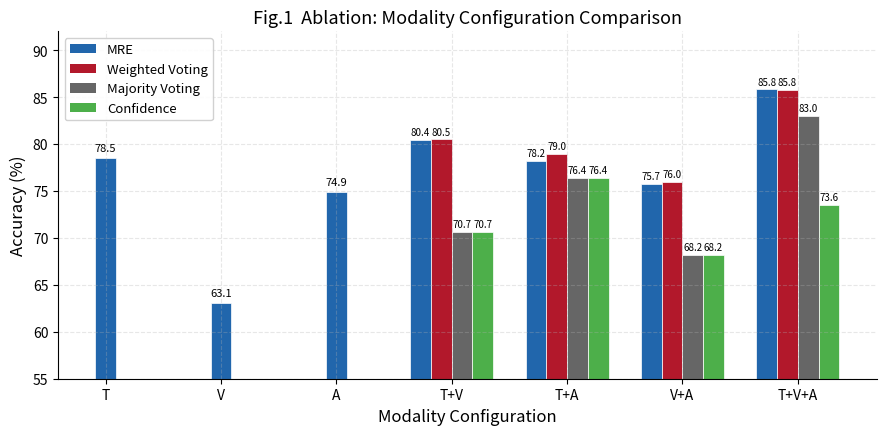
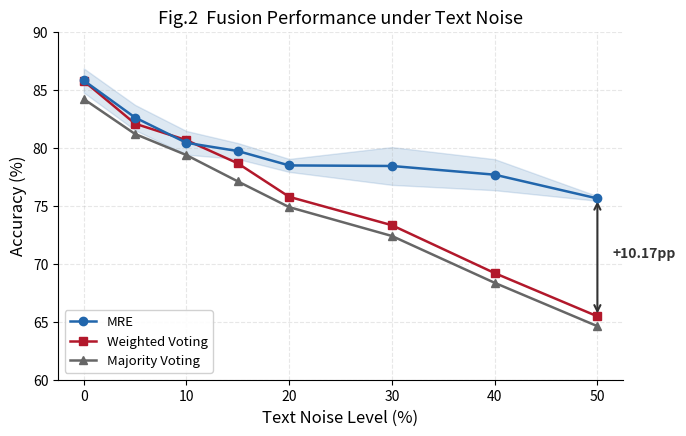
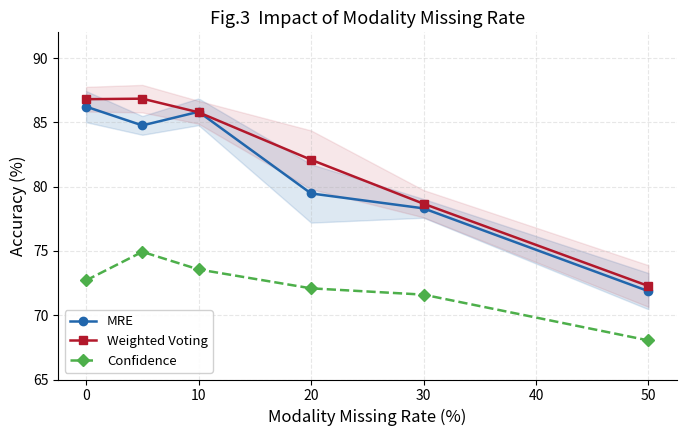
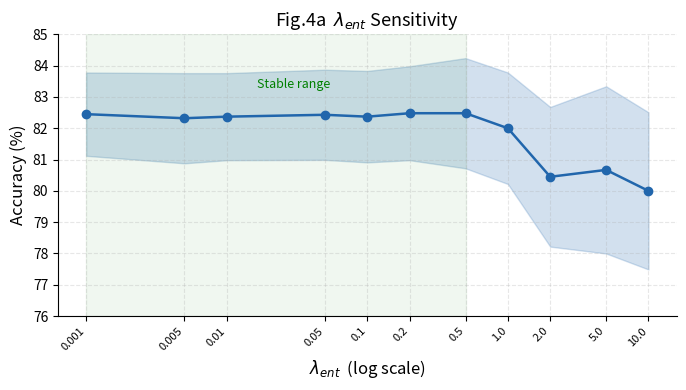
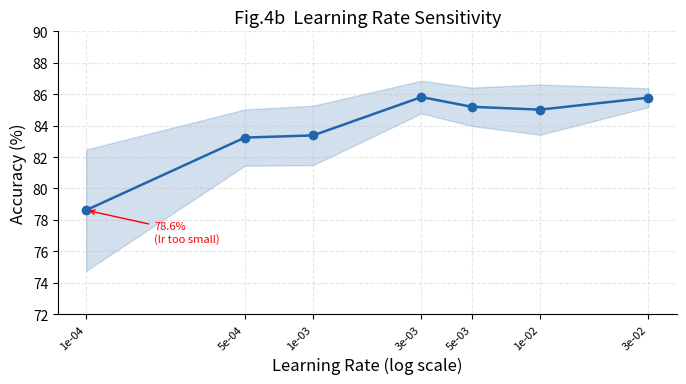
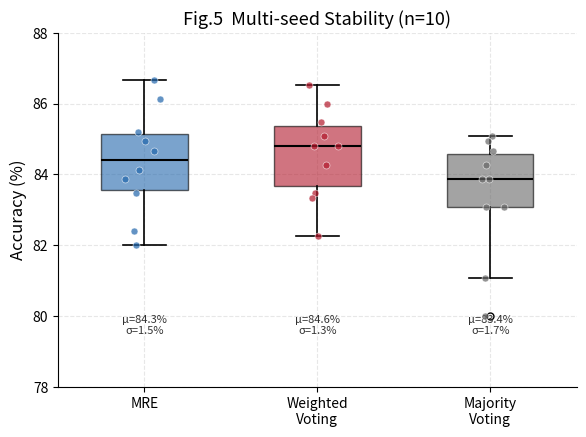
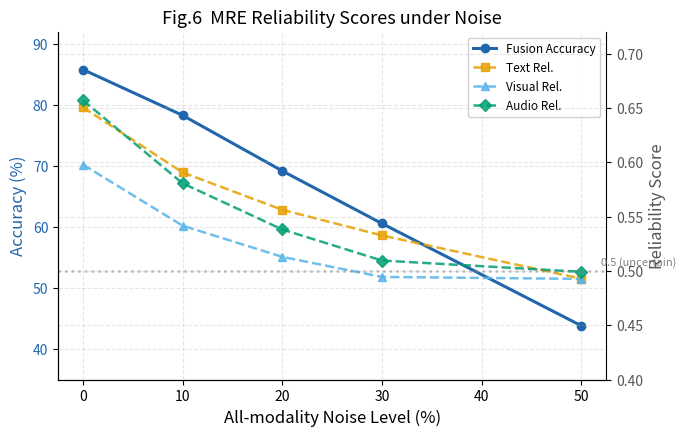
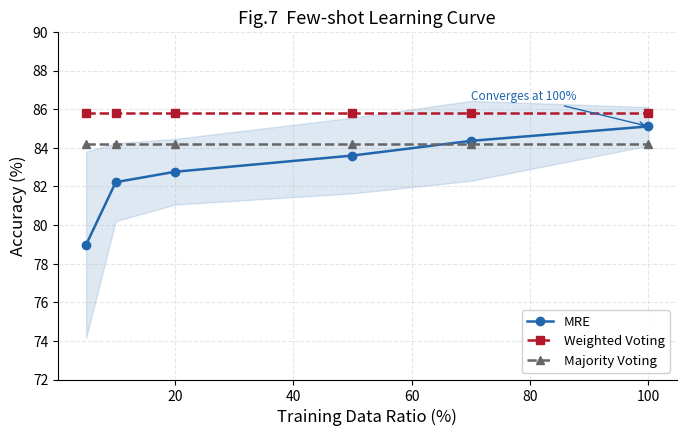

Generate these figures, in order, with matplotlib:
# -*- coding: utf-8 -*-
"""
论文全部图表绘制脚本 — 学术风格（黑白友好、高DPI、LaTeX-ready）

生成7张图，保存为PNG和PDF：
  图1  消融实验分组柱状图
  图2  文本噪声干扰折线图（核心图）
  图3  模态缺失率折线图
  图4a λ_ent敏感性折线图
  图4b 学习率敏感性折线图
  图5  多种子稳定性箱线图
  图6  置信度稳定性双Y轴折线图
  图7  小样本学习曲线折线图

Run:
  python plot_all_figures.py
"""
import os
import argparse
import numpy as np
import matplotlib
matplotlib.use('Agg')
import matplotlib.pyplot as plt
from matplotlib.ticker import MaxNLocator
import matplotlib.font_manager as fm

# ── 全局样式 ──
plt.rcParams.update({
    'font.size': 11,
    'axes.labelsize': 12,
    'axes.titlesize': 13,
    'legend.fontsize': 9.5,
    'xtick.labelsize': 10,
    'ytick.labelsize': 10,
    'figure.dpi': 300,
    'savefig.dpi': 300,
    'savefig.bbox': 'tight',
    'axes.grid': True,
    'grid.alpha': 0.3,
    'grid.linestyle': '--',
    'axes.spines.top': False,
    'axes.spines.right': False,
    'lines.linewidth': 1.8,
    'lines.markersize': 6,
})

def _parse_args():
    p = argparse.ArgumentParser()
    p.add_argument("--lang", choices=["cn", "en"], default="cn")
    p.add_argument("--out_dir", type=str, default="")
    return p.parse_args()

args = _parse_args()

# 尝试加载中文字体
zh_font = None
for fname in ['SimHei', 'Microsoft YaHei', 'STHeiti', 'PingFang SC', 'Source Han Sans CN']:
    try:
        fp = fm.findfont(fm.FontProperties(family=fname), fallback_to_default=False)
        if fp and 'LastResort' not in fp:
            zh_font = fm.FontProperties(fname=fp)
            break
    except Exception:
        continue

if args.lang == "en":
    USE_CN = False
else:
    if zh_font is None:
        print("Warning: 未找到中文字体，图表标签将使用英文")
        USE_CN = False
    else:
        USE_CN = True
        plt.rcParams['font.family'] = zh_font.get_name()
        plt.rcParams['axes.unicode_minus'] = False
        print(f"使用中文字体: {zh_font.get_name()}")

OUT_DIR = args.out_dir or ("figures" if USE_CN else "figures_en")
os.makedirs(OUT_DIR, exist_ok=True)

# 配色方案 — 学术风格，对色盲友好
C_MRE    = '#2166AC'  # 蓝
C_WV     = '#B2182B'  # 红
C_MV     = '#666666'  # 灰
C_CONF   = '#4DAF4A'  # 绿
C_TEXT   = '#E69F00'  # 橙
C_VISUAL = '#56B4E9'  # 浅蓝
C_AUDIO  = '#009E73'  # 青绿

MARKERS = {'MRE': 'o', 'WV': 's', 'MV': '^', 'CONF': 'D'}

def save(fig, name):
    for ext in ['png', 'pdf']:
        path = os.path.join(OUT_DIR, f"{name}.{ext}")
        fig.savefig(path)
    print(f"  已保存: {name}.png / .pdf")
    plt.close(fig)

# ================================================================
# 图1：消融实验分组柱状图
# ================================================================
def plot_fig1():
    print("\n绘制 图1 消融实验...")
    configs = ['T', 'V', 'A', 'T+V', 'T+A', 'V+A', 'T+V+A']
    mre  = [78.53, 63.11, 74.89, 80.40, 78.22, 75.73, 85.82]
    wv   = [None,  None,  None,  80.49, 78.98, 76.00, 85.78]
    mv   = [None,  None,  None,  70.67, 76.36, 68.22, 82.98]
    conf = [None,  None,  None,  70.67, 76.36, 68.22, 73.56]

    fig, ax = plt.subplots(figsize=(9, 4.5))
    x = np.arange(len(configs))
    w = 0.18

    # 单模态只画一个bar，多模态画4个
    for i in range(3):
        ax.bar(x[i], mre[i], w, color=C_MRE, edgecolor='white', linewidth=0.5)
        ax.text(x[i], mre[i] + 0.5, f'{mre[i]:.1f}', ha='center', va='bottom', fontsize=8)

    for i in range(3, 7):
        bars_data = [
            (mre[i],  C_MRE,  'MRE'),
            (wv[i],   C_WV,   'Weighted Voting' if not USE_CN else '加权投票'),
            (mv[i],   C_MV,   'Majority Voting' if not USE_CN else '多数投票'),
            (conf[i], C_CONF, 'Confidence' if not USE_CN else '置信度融合'),
        ]
        for j, (val, color, _) in enumerate(bars_data):
            if val is not None:
                offset = (j - 1.5) * w
                bar = ax.bar(x[i] + offset, val, w, color=color, edgecolor='white', linewidth=0.5)
                ax.text(x[i] + offset, val + 0.3, f'{val:.1f}', ha='center', va='bottom', fontsize=7)

    # Legend
    from matplotlib.patches import Patch
    legend_elements = [
        Patch(facecolor=C_MRE,  label='MRE'),
        Patch(facecolor=C_WV,   label='加权投票' if USE_CN else 'Weighted Voting'),
        Patch(facecolor=C_MV,   label='多数投票' if USE_CN else 'Majority Voting'),
        Patch(facecolor=C_CONF, label='置信度融合' if USE_CN else 'Confidence'),
    ]
    ax.legend(handles=legend_elements, loc='upper left', framealpha=0.9)

    ax.set_xticks(x)
    ax.set_xticklabels(configs)
    ax.set_ylabel('Accuracy (%)')
    ax.set_xlabel('模态配置' if USE_CN else 'Modality Configuration')
    ax.set_ylim(55, 92)
    ax.set_title('图1  消融实验：模态配置与融合方法对比' if USE_CN else
                 'Fig.1  Ablation: Modality Configuration Comparison')
    fig.tight_layout()
    save(fig, 'fig1_ablation')


# ================================================================
# 图2：文本噪声干扰折线图（核心图）
# ================================================================
def plot_fig2():
    print("绘制 图2 文本噪声干扰...")
    noise = [0, 5, 10, 15, 20, 30, 40, 50]
    mre     = [85.82, 82.62, 80.44, 79.73, 78.49, 78.44, 77.69, 75.64]
    mre_sd  = [1.04,  1.09,  1.02,  0.69,  0.56,  1.63,  1.34,  0.20]
    wv      = [85.78, 82.09, 80.67, 78.67, 75.78, 73.33, 69.20, 65.47]
    mv      = [84.22, 81.20, 79.38, 77.11, 74.89, 72.40, 68.36, 64.62]

    fig, ax = plt.subplots(figsize=(7, 4.5))

    ax.fill_between(noise,
                    [m - s for m, s in zip(mre, mre_sd)],
                    [m + s for m, s in zip(mre, mre_sd)],
                    alpha=0.15, color=C_MRE)
    ax.plot(noise, mre, color=C_MRE, marker='o', label='MRE', zorder=5)
    ax.plot(noise, wv,  color=C_WV,  marker='s', label='加权投票' if USE_CN else 'Weighted Voting')
    ax.plot(noise, mv,  color=C_MV,  marker='^', label='多数投票' if USE_CN else 'Majority Voting')

    # 标注50%处差距
    ax.annotate('',
                xy=(50, 75.64), xytext=(50, 65.47),
                arrowprops=dict(arrowstyle='<->', color='#333333', lw=1.5))
    ax.text(51.5, 70.5, '+10.17pp', fontsize=10, fontweight='bold', color='#333333')

    ax.set_xlabel('文本噪声强度 (%)' if USE_CN else 'Text Noise Level (%)')
    ax.set_ylabel('Accuracy (%)')
    ax.set_ylim(60, 90)
    ax.legend(loc='lower left', framealpha=0.9)
    ax.set_title('图2  文本噪声干扰下的融合性能' if USE_CN else
                 'Fig.2  Fusion Performance under Text Noise')
    fig.tight_layout()
    save(fig, 'fig2_text_noise')


# ================================================================
# 图3：模态缺失率折线图
# ================================================================
def plot_fig3():
    print("绘制 图3 模态缺失率...")
    miss    = [0, 5, 10, 20, 30, 50]
    mre     = [86.22, 84.76, 85.82, 79.47, 78.31, 71.87]
    mre_sd  = [1.21,  0.73,  1.04,  2.27,  0.73,  1.41]
    wv      = [86.80, 86.84, 85.78, 82.09, 78.67, 72.27]
    wv_sd   = [0.96,  1.07,  0.89,  2.28,  1.06,  1.62]
    conf    = [72.71, 74.93, 73.56, 72.09, 71.60, 68.04]

    fig, ax = plt.subplots(figsize=(7, 4.5))

    ax.fill_between(miss,
                    [m - s for m, s in zip(mre, mre_sd)],
                    [m + s for m, s in zip(mre, mre_sd)],
                    alpha=0.15, color=C_MRE)
    ax.fill_between(miss,
                    [m - s for m, s in zip(wv, wv_sd)],
                    [m + s for m, s in zip(wv, wv_sd)],
                    alpha=0.10, color=C_WV)
    ax.plot(miss, mre,  color=C_MRE,  marker='o', label='MRE')
    ax.plot(miss, wv,   color=C_WV,   marker='s', label='加权投票' if USE_CN else 'Weighted Voting')
    ax.plot(miss, conf, color=C_CONF, marker='D', label='置信度融合' if USE_CN else 'Confidence', linestyle='--')

    ax.set_xlabel('模态缺失率 (%)' if USE_CN else 'Modality Missing Rate (%)')
    ax.set_ylabel('Accuracy (%)')
    ax.set_ylim(65, 92)
    ax.legend(loc='lower left', framealpha=0.9)
    ax.set_title('图3  模态缺失率对融合性能的影响' if USE_CN else
                 'Fig.3  Impact of Modality Missing Rate')
    fig.tight_layout()
    save(fig, 'fig3_missing_rate')


# ================================================================
# 图4a：λ_ent 敏感性
# ================================================================
def plot_fig4a():
    print("绘制 图4a λ_ent敏感性...")
    lam   = [0.001, 0.005, 0.01, 0.05, 0.10, 0.20, 0.50, 1.00, 2.00, 5.00, 10.00]
    acc   = [82.45, 82.32, 82.37, 82.43, 82.37, 82.48, 82.48, 82.00, 80.45, 80.67, 80.00]
    sd    = [1.33,  1.44,  1.39,  1.44,  1.46,  1.50,  1.76,  1.78,  2.23,  2.67,  2.51]

    fig, ax = plt.subplots(figsize=(7, 4))

    log_lam = [np.log10(l) for l in lam]
    ax.fill_between(log_lam,
                    [a - s for a, s in zip(acc, sd)],
                    [a + s for a, s in zip(acc, sd)],
                    alpha=0.2, color=C_MRE)
    ax.plot(log_lam, acc, color=C_MRE, marker='o')

    # 标注稳定区域
    ax.axvspan(np.log10(0.001), np.log10(0.5), alpha=0.06, color='green')
    ax.text(np.log10(0.03), 83.3,
            '稳定区间 (82.3%~82.5%)' if USE_CN else 'Stable range',
            fontsize=9, color='green', ha='center')

    ax.set_xlabel(r'$\lambda_{ent}$  (log scale)')
    ax.set_ylabel('Accuracy (%)')
    ax.set_xticks(log_lam)
    ax.set_xticklabels([str(l) for l in lam], rotation=45, ha='right', fontsize=8)
    ax.set_ylim(76, 85)
    ax.set_title(r'图4a  $\lambda_{ent}$ 敏感性分析' if USE_CN else
                 r'Fig.4a  $\lambda_{ent}$ Sensitivity')
    fig.tight_layout()
    save(fig, 'fig4a_lambda_sensitivity')


# ================================================================
# 图4b：学习率敏感性
# ================================================================
def plot_fig4b():
    print("绘制 图4b 学习率敏感性...")
    lr  = [1e-4, 5e-4, 1e-3, 3e-3, 5e-3, 1e-2, 3e-2]
    acc = [78.62, 83.24, 83.38, 85.82, 85.20, 85.02, 85.78]
    sd  = [3.86,  1.79,  1.89,  1.04,  1.22,  1.60,  0.60]

    fig, ax = plt.subplots(figsize=(7, 4))

    log_lr = [np.log10(l) for l in lr]
    ax.fill_between(log_lr,
                    [a - s for a, s in zip(acc, sd)],
                    [a + s for a, s in zip(acc, sd)],
                    alpha=0.2, color=C_MRE)
    ax.plot(log_lr, acc, color=C_MRE, marker='o')

    # 标注lr=1e-4异常低
    ax.annotate(f'78.6%\n(lr过小)' if USE_CN else '78.6%\n(lr too small)',
                xy=(log_lr[0], acc[0]),
                xytext=(log_lr[0] + 0.3, acc[0] - 2),
                fontsize=8, color='red',
                arrowprops=dict(arrowstyle='->', color='red', lw=1))

    ax.set_xlabel('Learning Rate (log scale)')
    ax.set_ylabel('Accuracy (%)')
    ax.set_xticks(log_lr)
    ax.set_xticklabels([f'{l:.0e}' for l in lr], rotation=45, ha='right', fontsize=8)
    ax.set_ylim(72, 90)
    ax.set_title('图4b  学习率敏感性分析' if USE_CN else
                 'Fig.4b  Learning Rate Sensitivity')
    fig.tight_layout()
    save(fig, 'fig4b_lr_sensitivity')


# ================================================================
# 图5：多种子稳定性箱线图
# ================================================================
def plot_fig5():
    print("绘制 图5 多种子稳定性...")
    mre_vals = [82.40, 86.67, 84.67, 83.87, 84.93, 84.13, 82.00, 86.13, 85.20, 83.47]
    wv_vals  = [85.47, 86.53, 84.80, 83.47, 84.80, 84.27, 82.27, 86.00, 85.07, 83.33]
    mv_vals  = [85.07, 84.93, 83.07, 83.07, 83.87, 83.87, 80.00, 84.67, 84.27, 81.07]

    fig, ax = plt.subplots(figsize=(6, 4.5))

    data = [mre_vals, wv_vals, mv_vals]
    labels = ['MRE', '加权投票' if USE_CN else 'Weighted\nVoting',
              '多数投票' if USE_CN else 'Majority\nVoting']
    colors = [C_MRE, C_WV, C_MV]

    bp = ax.boxplot(data, labels=labels, patch_artist=True, widths=0.5,
                    medianprops=dict(color='black', linewidth=1.5),
                    whiskerprops=dict(linewidth=1.2),
                    capprops=dict(linewidth=1.2),
                    flierprops=dict(marker='o', markersize=5))

    for patch, color in zip(bp['boxes'], colors):
        patch.set_facecolor(color)
        patch.set_alpha(0.6)

    # 叠加散点
    for i, (vals, color) in enumerate(zip(data, colors)):
        jitter = np.random.normal(0, 0.04, size=len(vals))
        ax.scatter([i + 1 + j for j in jitter], vals, color=color,
                   alpha=0.7, s=25, zorder=5, edgecolors='white', linewidths=0.5)

    # 标注均值和SD
    for i, vals in enumerate(data):
        mean = np.mean(vals)
        std = np.std(vals, ddof=1)
        ax.text(i + 1, 79.5, f'μ={mean:.1f}%\nσ={std:.1f}%',
                ha='center', fontsize=8, color='#333')

    ax.set_ylabel('Accuracy (%)')
    ax.set_ylim(78, 88)
    ax.set_title('图5  多种子稳定性 (n=10)' if USE_CN else
                 'Fig.5  Multi-seed Stability (n=10)')
    fig.tight_layout()
    save(fig, 'fig5_multi_seed')


# ================================================================
# 图6：置信度稳定性双Y轴折线图
# ================================================================
def plot_fig6():
    print("绘制 图6 置信度稳定性...")
    noise     = [0, 10, 20, 30, 50]
    acc       = [85.82, 78.31, 69.20, 60.58, 43.82]
    rel_text  = [0.6505, 0.5906, 0.5562, 0.5326, 0.4928]
    rel_vis   = [0.5978, 0.5416, 0.5129, 0.4944, 0.4926]
    rel_aud   = [0.6570, 0.5806, 0.5381, 0.5095, 0.4991]

    fig, ax1 = plt.subplots(figsize=(7, 4.5))
    ax2 = ax1.twinx()

    # 左Y轴：准确率
    ax1.plot(noise, acc, color=C_MRE, marker='o', linewidth=2.2,
             label='Fusion Accuracy', zorder=5)
    ax1.set_ylabel('Accuracy (%)', color=C_MRE)
    ax1.tick_params(axis='y', labelcolor=C_MRE)
    ax1.set_ylim(35, 92)

    # 右Y轴：可靠性评分
    ax2.plot(noise, rel_text, color=C_TEXT,   marker='s', linestyle='--',
             label='文本可靠性' if USE_CN else 'Text Rel.', alpha=0.85)
    ax2.plot(noise, rel_vis,  color=C_VISUAL, marker='^', linestyle='--',
             label='视觉可靠性' if USE_CN else 'Visual Rel.', alpha=0.85)
    ax2.plot(noise, rel_aud,  color=C_AUDIO,  marker='D', linestyle='--',
             label='音频可靠性' if USE_CN else 'Audio Rel.', alpha=0.85)

    # 标注0.5参考线
    ax2.axhline(y=0.5, color='gray', linestyle=':', alpha=0.5)
    ax2.text(52, 0.505, '0.5 (不确定)' if USE_CN else '0.5 (uncertain)',
             fontsize=8, color='gray')

    ax2.set_ylabel('Reliability Score', color='#555')
    ax2.tick_params(axis='y', labelcolor='#555')
    ax2.set_ylim(0.40, 0.72)

    ax1.set_xlabel('全模态噪声强度 (%)' if USE_CN else 'All-modality Noise Level (%)')

    # 合并两个轴的图例
    lines1, labels1 = ax1.get_legend_handles_labels()
    lines2, labels2 = ax2.get_legend_handles_labels()
    ax1.legend(lines1 + lines2, labels1 + labels2, loc='upper right', fontsize=8.5,
               framealpha=0.9)

    ax1.set_title('图6  噪声下MRE可靠性评分变化' if USE_CN else
                  'Fig.6  MRE Reliability Scores under Noise')

    # 右侧spine需要显示
    ax1.spines['right'].set_visible(True)
    fig.tight_layout()
    save(fig, 'fig6_confidence_stability')


# ================================================================
# 图7：小样本学习曲线
# ================================================================
def plot_fig7():
    print("绘制 图7 小样本学习曲线...")
    ratio   = [5, 10, 20, 50, 70, 100]
    mre     = [78.98, 82.22, 82.76, 83.60, 84.36, 85.11]
    mre_sd  = [4.82,  2.02,  1.70,  1.96,  2.07,  1.00]
    wv      = [85.78, 85.78, 85.78, 85.78, 85.78, 85.78]
    mv      = [84.22, 84.22, 84.22, 84.22, 84.22, 84.22]

    fig, ax = plt.subplots(figsize=(7, 4.5))

    ax.fill_between(ratio,
                    [m - s for m, s in zip(mre, mre_sd)],
                    [m + s for m, s in zip(mre, mre_sd)],
                    alpha=0.15, color=C_MRE)
    ax.plot(ratio, mre, color=C_MRE, marker='o', label='MRE')
    ax.plot(ratio, wv,  color=C_WV,  marker='s', linestyle='--',
            label='加权投票' if USE_CN else 'Weighted Voting')
    ax.plot(ratio, mv,  color=C_MV,  marker='^', linestyle='--',
            label='多数投票' if USE_CN else 'Majority Voting')

    # 标注交叉点附近
    ax.annotate('100%时接近加权投票' if USE_CN else 'Converges at 100%',
                xy=(100, 85.11), xytext=(70, 86.5),
                fontsize=8.5, color=C_MRE,
                arrowprops=dict(arrowstyle='->', color=C_MRE, lw=1))

    ax.set_xlabel('训练数据比例 (%)' if USE_CN else 'Training Data Ratio (%)')
    ax.set_ylabel('Accuracy (%)')
    ax.set_ylim(72, 90)
    ax.legend(loc='lower right', framealpha=0.9)
    ax.set_title('图7  小样本学习曲线' if USE_CN else
                 'Fig.7  Few-shot Learning Curve')
    fig.tight_layout()
    save(fig, 'fig7_sample_efficiency')


# ================================================================
# Main
# ================================================================
if __name__ == '__main__':
    print("=" * 60)
    print("开始绘制论文全部图表...")
    print(f"输出目录: {os.path.abspath(OUT_DIR)}")
    print("=" * 60)

    plot_fig1()
    plot_fig2()
    plot_fig3()
    plot_fig4a()
    plot_fig4b()
    plot_fig5()
    plot_fig6()
    plot_fig7()

    print("\n" + "=" * 60)
    print(f"全部7张图已保存至 {os.path.abspath(OUT_DIR)}/")
    print("每张图均有 PNG (300dpi) 和 PDF 两个版本")
    print("=" * 60)
